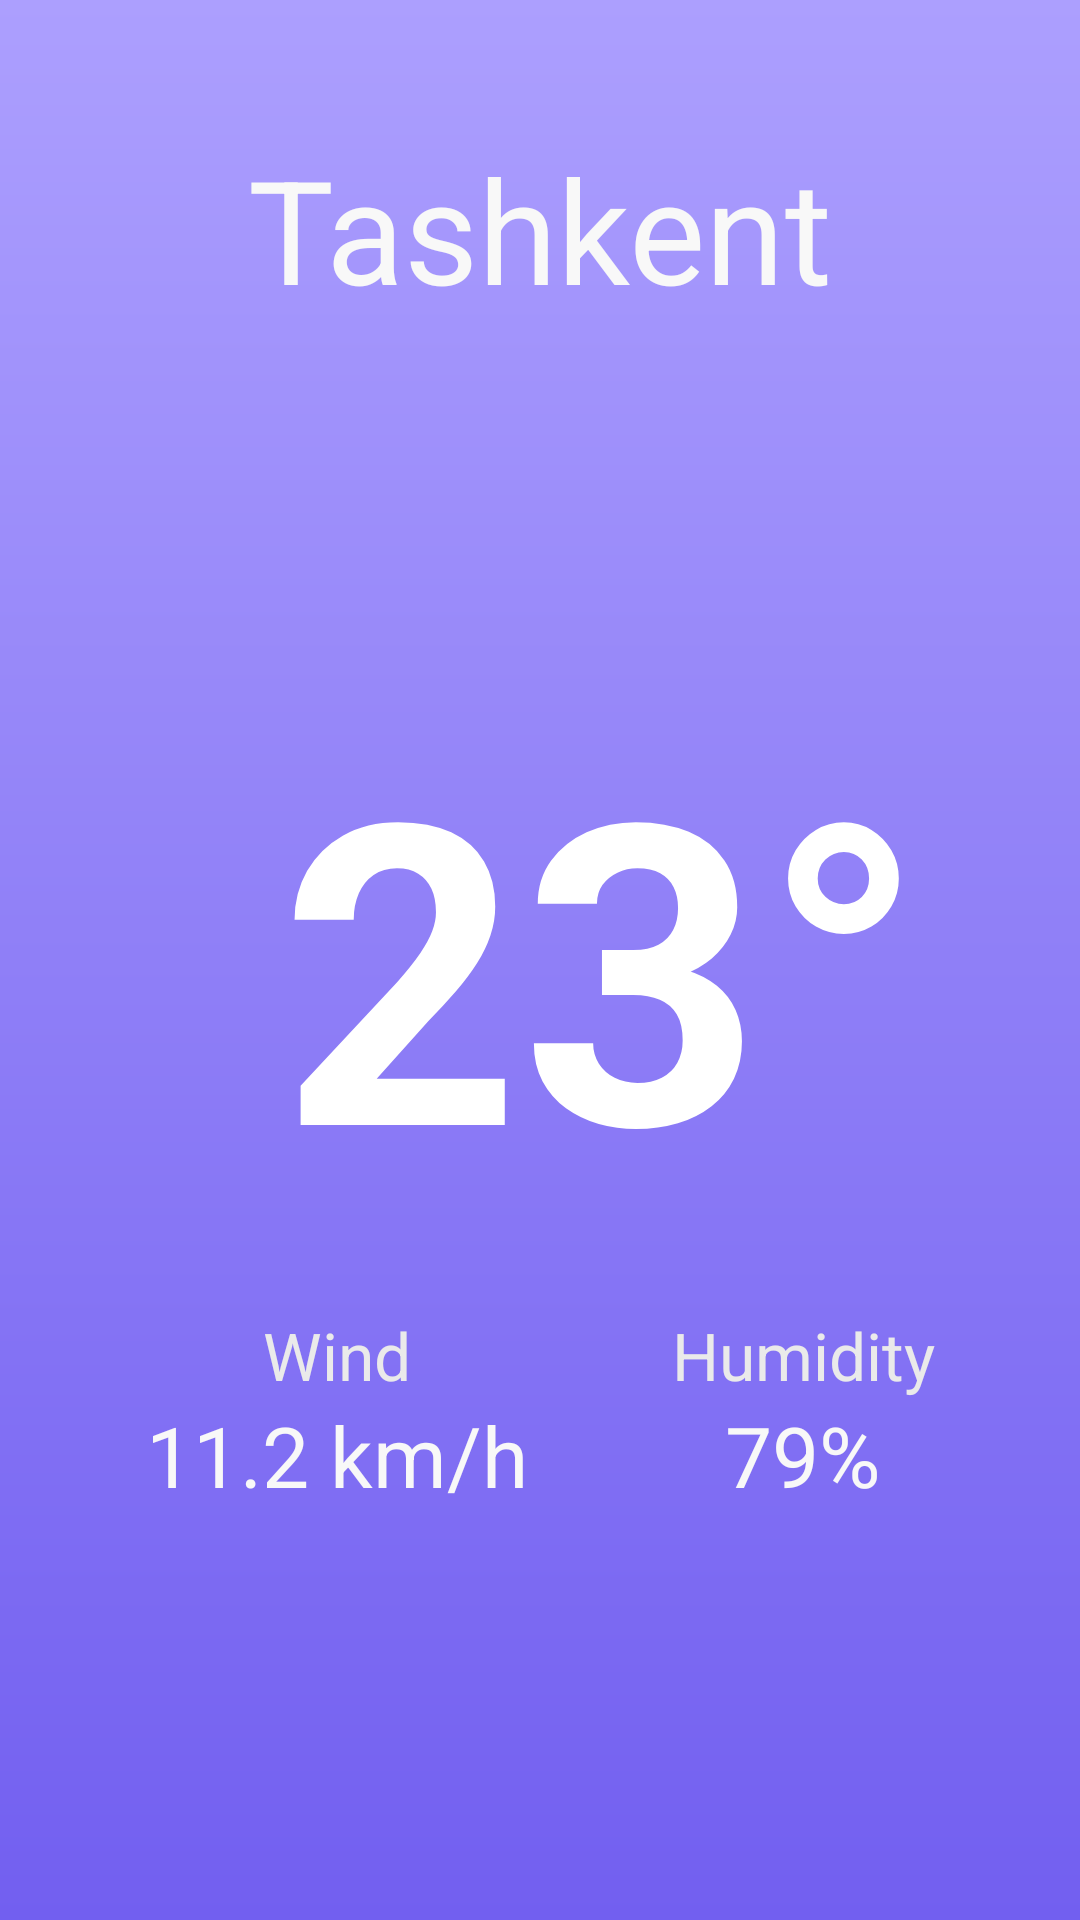

Android layout source for this screen:
<!-- AndroidManifest.xml: application theme Theme.APIlesson -->
<!-- res/layout/activity_main.xml -->
<?xml version="1.0" encoding="utf-8"?>
<androidx.constraintlayout.widget.ConstraintLayout xmlns:android="http://schemas.android.com/apk/res/android"
    xmlns:app="http://schemas.android.com/apk/res-auto"
    xmlns:tools="http://schemas.android.com/tools"
    android:layout_width="match_parent"
    android:background="@drawable/back_grad"
    android:layout_height="match_parent"
    tools:context=".MainActivity">

    <TextView
        android:id="@+id/temp"
        android:layout_width="wrap_content"
        android:layout_height="wrap_content"
        android:layout_marginStart="42dp"
        android:text="23°"
        android:textColor="@color/white"
        android:textSize="140sp"
        android:textStyle="bold"
        app:layout_constraintBottom_toBottomOf="parent"
        app:layout_constraintEnd_toEndOf="parent"
        app:layout_constraintStart_toStartOf="parent"
        app:layout_constraintTop_toTopOf="parent" />

    <TextView
        android:layout_width="wrap_content"
        android:layout_height="wrap_content"
        android:layout_marginTop="44dp"
        android:text="Tashkent"
        android:textColor="#F8F8F8"
        android:textSize="48sp"
        app:layout_constraintEnd_toEndOf="parent"
        app:layout_constraintStart_toStartOf="parent"
        app:layout_constraintTop_toTopOf="parent" />

    <androidx.appcompat.widget.LinearLayoutCompat
        android:id="@+id/linearLayoutCompat3"
        android:layout_width="wrap_content"
        android:layout_height="wrap_content"
        android:layout_marginTop="24dp"
        app:layout_constraintEnd_toEndOf="parent"
        app:layout_constraintStart_toStartOf="parent"
        app:layout_constraintTop_toBottomOf="@+id/temp">

        <androidx.appcompat.widget.LinearLayoutCompat
            android:layout_width="wrap_content"
            android:layout_height="wrap_content"
            android:layout_marginEnd="24dp"
            android:gravity="center_horizontal"
            android:orientation="vertical">

            <TextView
                android:layout_width="wrap_content"
                android:layout_height="wrap_content"
                android:text="Wind"
                android:textColor="#EAEAEA"
                android:textSize="22sp"
                app:layout_constraintEnd_toEndOf="parent"
                app:layout_constraintStart_toStartOf="parent"
                app:layout_constraintTop_toTopOf="parent" />

            <TextView
                android:id="@+id/wind_speed"
                android:layout_width="wrap_content"
                android:layout_height="wrap_content"
                android:text="11.2 km/h"
                android:textColor="#F8F8F8"
                android:textSize="28sp"
                app:layout_constraintEnd_toEndOf="parent"
                app:layout_constraintStart_toStartOf="parent"
                app:layout_constraintTop_toTopOf="parent" />


        </androidx.appcompat.widget.LinearLayoutCompat>

        <androidx.appcompat.widget.LinearLayoutCompat
            android:layout_width="wrap_content"
            android:layout_height="wrap_content"
            android:layout_marginStart="24dp"
            android:gravity="center_horizontal"
            android:orientation="vertical">

            <TextView
                android:layout_width="wrap_content"
                android:layout_height="wrap_content"
                android:text="Humidity"
                android:textColor="#EAEAEA"
                android:textSize="22sp"
                app:layout_constraintEnd_toEndOf="parent"
                app:layout_constraintStart_toStartOf="parent"
                app:layout_constraintTop_toTopOf="parent" />

            <TextView
                android:id="@+id/humidity"
                android:layout_width="wrap_content"
                android:layout_height="wrap_content"
                android:text="79%"
                android:textColor="#F8F8F8"
                android:textSize="28sp"
                app:layout_constraintEnd_toEndOf="parent"
                app:layout_constraintStart_toStartOf="parent"
                app:layout_constraintTop_toTopOf="parent" />


        </androidx.appcompat.widget.LinearLayoutCompat>
    </androidx.appcompat.widget.LinearLayoutCompat>

    <ImageView
        android:id="@+id/iconIV"
        android:layout_width="100dp"
        android:layout_height="100dp"
        app:layout_constraintBottom_toTopOf="@+id/linearLayoutCompat3"
        app:layout_constraintEnd_toEndOf="@+id/temp"
        app:srcCompat="@drawable/ic_launcher_foreground" />


</androidx.constraintlayout.widget.ConstraintLayout>
<!-- resources referenced by this layout -->
<resources>
  <!-- drawable back_grad (drawable) -->
  <?xml version="1.0" encoding="utf-8"?>
  <shape xmlns:android="http://schemas.android.com/apk/res/android">
      <gradient android:startColor="#ac9ffe" android:endColor="#725ff0" android:angle="-90"/>
  </shape>
  <style name="Theme.APIlesson" parent="Base.Theme.APIlesson" />
  <style name="Base.Theme.APIlesson" parent="Theme.Material3.DayNight.NoActionBar">
          
          
      </style>
  <!-- not gathered from this repository: default colours our renderer supplied (Android Studio template values) -->
  <color name="white">#FFFFFFFF</color>
</resources>
